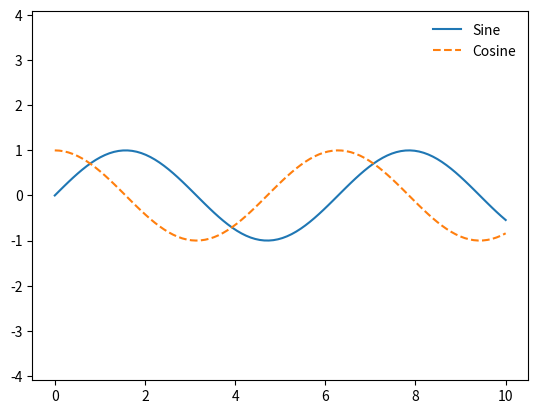

This chart was generated by the following Python code:
import matplotlib.pyplot as plt
import numpy as np

x = np.linspace(0, 10, 100)

fig, ax = plt.subplots()
ax.plot(x, np.sin(x), '-', label='Sine')
ax.plot(x, np.cos(x), '--', label='Cosine')
ax.axis('equal')
leg = ax.legend()

# Remove frame of legend
leg.get_frame().set_linewidth(0.0)

# Remove border of frame of legend
#leg.get_frame().set_edgecolor('white')

# Remove background of frame of legend
#leg.get_frame().set_facecolor('white')

plt.show()